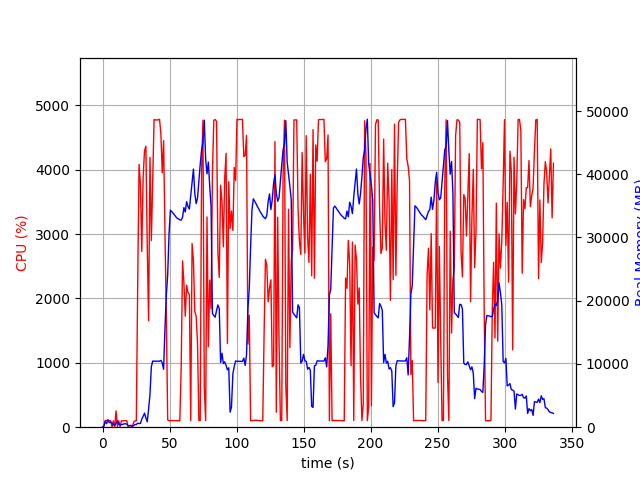

Source data for this figure (header and first rows):
elapsed_time, nproc, cpu, mem_real, mem_virtual
3.814697265625e-05, 1, 0.0, 5.984, 1536
1.006, 4, 29.8, 130.3, 1895
2.014, 5, 105.3, 931.9, 3134
3.021, 3, 103.1, 557.3, 2197
4.03, 11, 99.2, 1206, 5864
5.038, 3, 100.3, 720.1, 2293
6.045, 3, 99.3, 805.1, 2405
7.053, 5, 3.0, 660.2, 2718
8.061, 3, 99.3, 365.7, 1859
9.069, 3, 3.0, 305.3, 1807
10.08, 4, 253.1, 590.1, 2457
11.08, 7, 7.9, 988.2, 3694
12.09, 3, 100.3, 473.3, 2113
13.1, 4, 4.0, 400.9, 2246
14.11, 3, 99.2, 412.9, 2037
15.12, 3, 100.3, 439.5, 2097
16.12, 3, 100.2, 547.4, 2245
17.13, 3, 100.2, 547.4, 2245
18.14, 3, 99.3, 457.2, 2245
19.15, 3, 1.0, 223.8, 1842
20.15, 3, 0.0, 233.2, 1779
21.17, 3, 1.0, 308.2, 1883
22.17, 2, 5.9, 62.08, 3284
23.18, 1, 76.3, 239.1, 1009
24.19, 1, 100.0, 433, 1457
25.2, 1, 100.1, 433, 1457
26.21, 1, 2182, 608.7, 5460
27.24, 1, 4083, 587.3, 5460
28.26, 1, 3776, 591.3, 5460
29.28, 1, 2731, 1269, 7304
30.29, 1, 3886, 1711, 7304
31.31, 1, 4296, 2225, 7304
32.33, 1, 4367, 1459, 7304
33.35, 1, 2827, 855.7, 8336
34.36, 1, 1655, 2845, 9432
35.4, 1, 4192, 5175, 13272
36.41, 1, 2900, 9564, 19998
37.43, 1, 3815, 10462, 19998
38.45, 1, 4783, 10439, 19998
39.47, 1, 4775, 10439, 19998
40.49, 1, 4774, 10439, 19998
41.51, 1, 4777, 10437, 19998
42.53, 1, 4785, 10437, 19998
43.54, 1, 4557, 10563, 19998
44.55, 1, 3951, 10171, 19998
45.57, 1, 4453, 9159, 21225
46.59, 1, 3004, 15678, 35164
47.6, 1, 1730, 20890, 35164
48.61, 1, 114.0, 24063, 55644
49.62, 1, 101.2, 30586, 55644
50.62, 1, 102.2, 34317, 55644
51.63, 1, 103.2, 34086, 55644
52.64, 1, 102.2, 33855, 55644
53.65, 1, 102.2, 33562, 55644
54.66, 1, 102.2, 33287, 55644
55.66, 1, 101.3, 33037, 55644
56.67, 1, 101.1, 32934, 55644
57.68, 1, 99.9, 32794, 55644
58.69, 1, 944.4, 32743, 55644
59.7, 1, 2583, 33193, 55644
... 273 more rows
